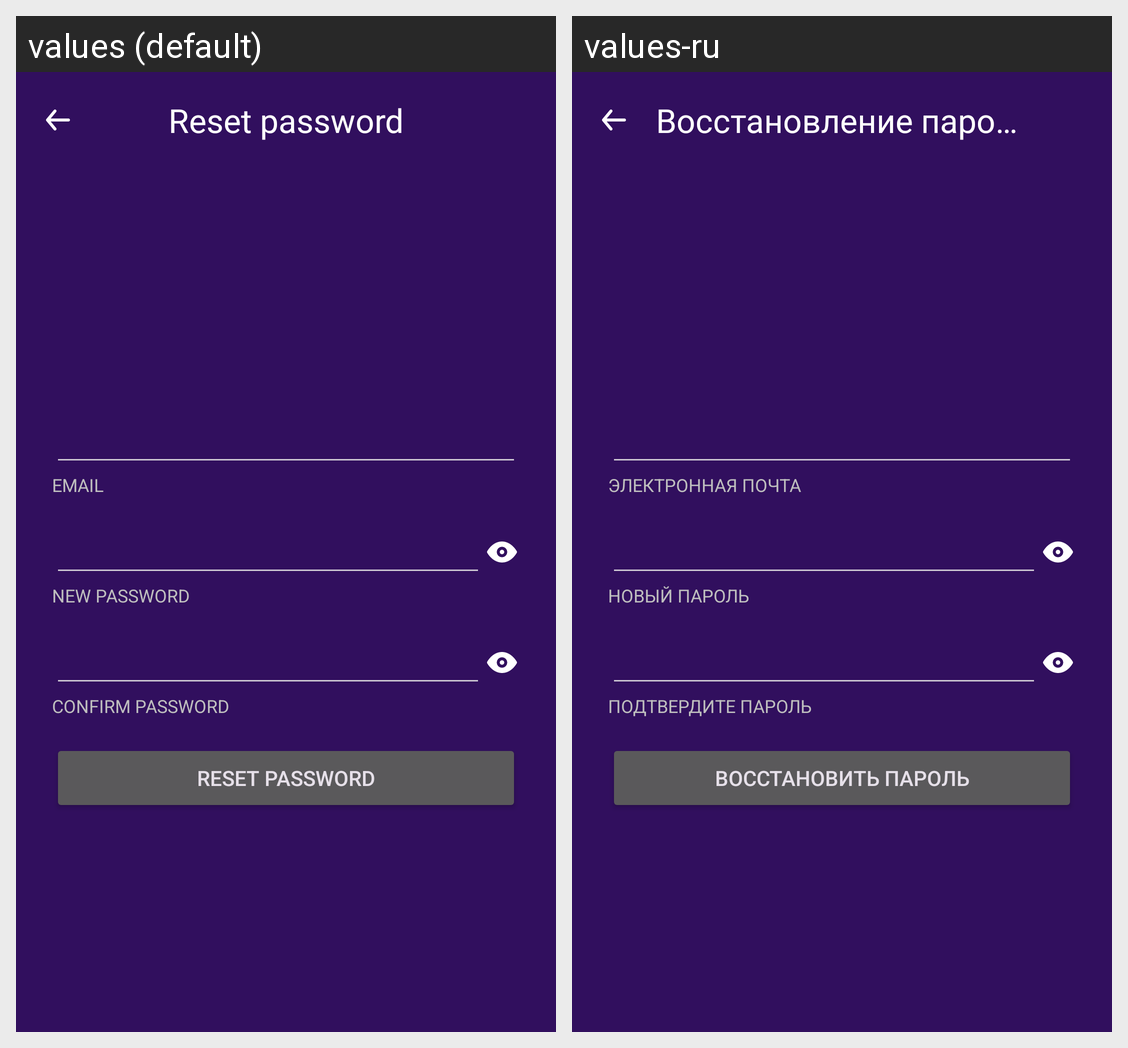

Strings drawn on this Android screen and how each of the app's shown locales translates them:
Android screen res/layout/activity_forgot_password.xml rendered under 2 locales, left to right: values (default), values-ru. Device: Nexus 5 (rendered at 1080×1920; each locale shown at half size, 540×960, under a caption strip naming it); theme Theme.LinguaCards.
Strings drawn on this screen, with the default value and each locale's value (text and hints the layout hard-codes, and strings that could not be matched under every locale, appear in the picture but are not listed):

reset_password
  values: Reset password
  values-ru: Восстановление пароля

email
  values: Email
  values-ru: Электронная почта

new_password
  values: New password
  values-ru: Новый пароль

confirm_password
  values: Confirm password
  values-ru: Подтвердите пароль

reset_password_button
  values: Reset password
  values-ru: Восстановить пароль
